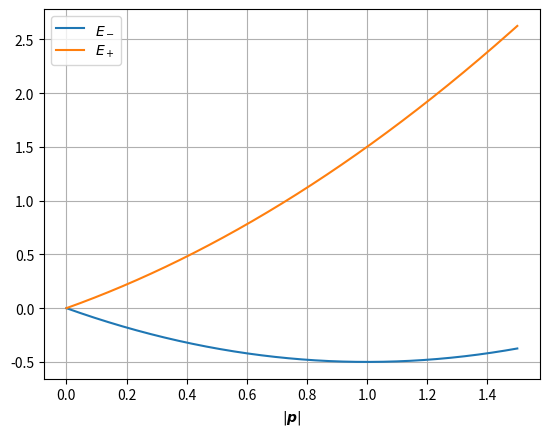

The matplotlib source for this figure:
import matplotlib.pyplot as plt
import numpy as np

xs = np.linspace(0, 1.5, 1000)
ys = 0.5 * xs**2 - xs
fig, ax = plt.subplots()
ax.plot(xs, ys, label='$E_-$')
ys = 0.5 * xs**2 + xs
ax.plot(xs, ys, label='$E_+$')
ax.grid()
ax.legend()
ax.set_xlabel('$|\\boldsymbol{p}|$')
fig.savefig('x2.pdf')
